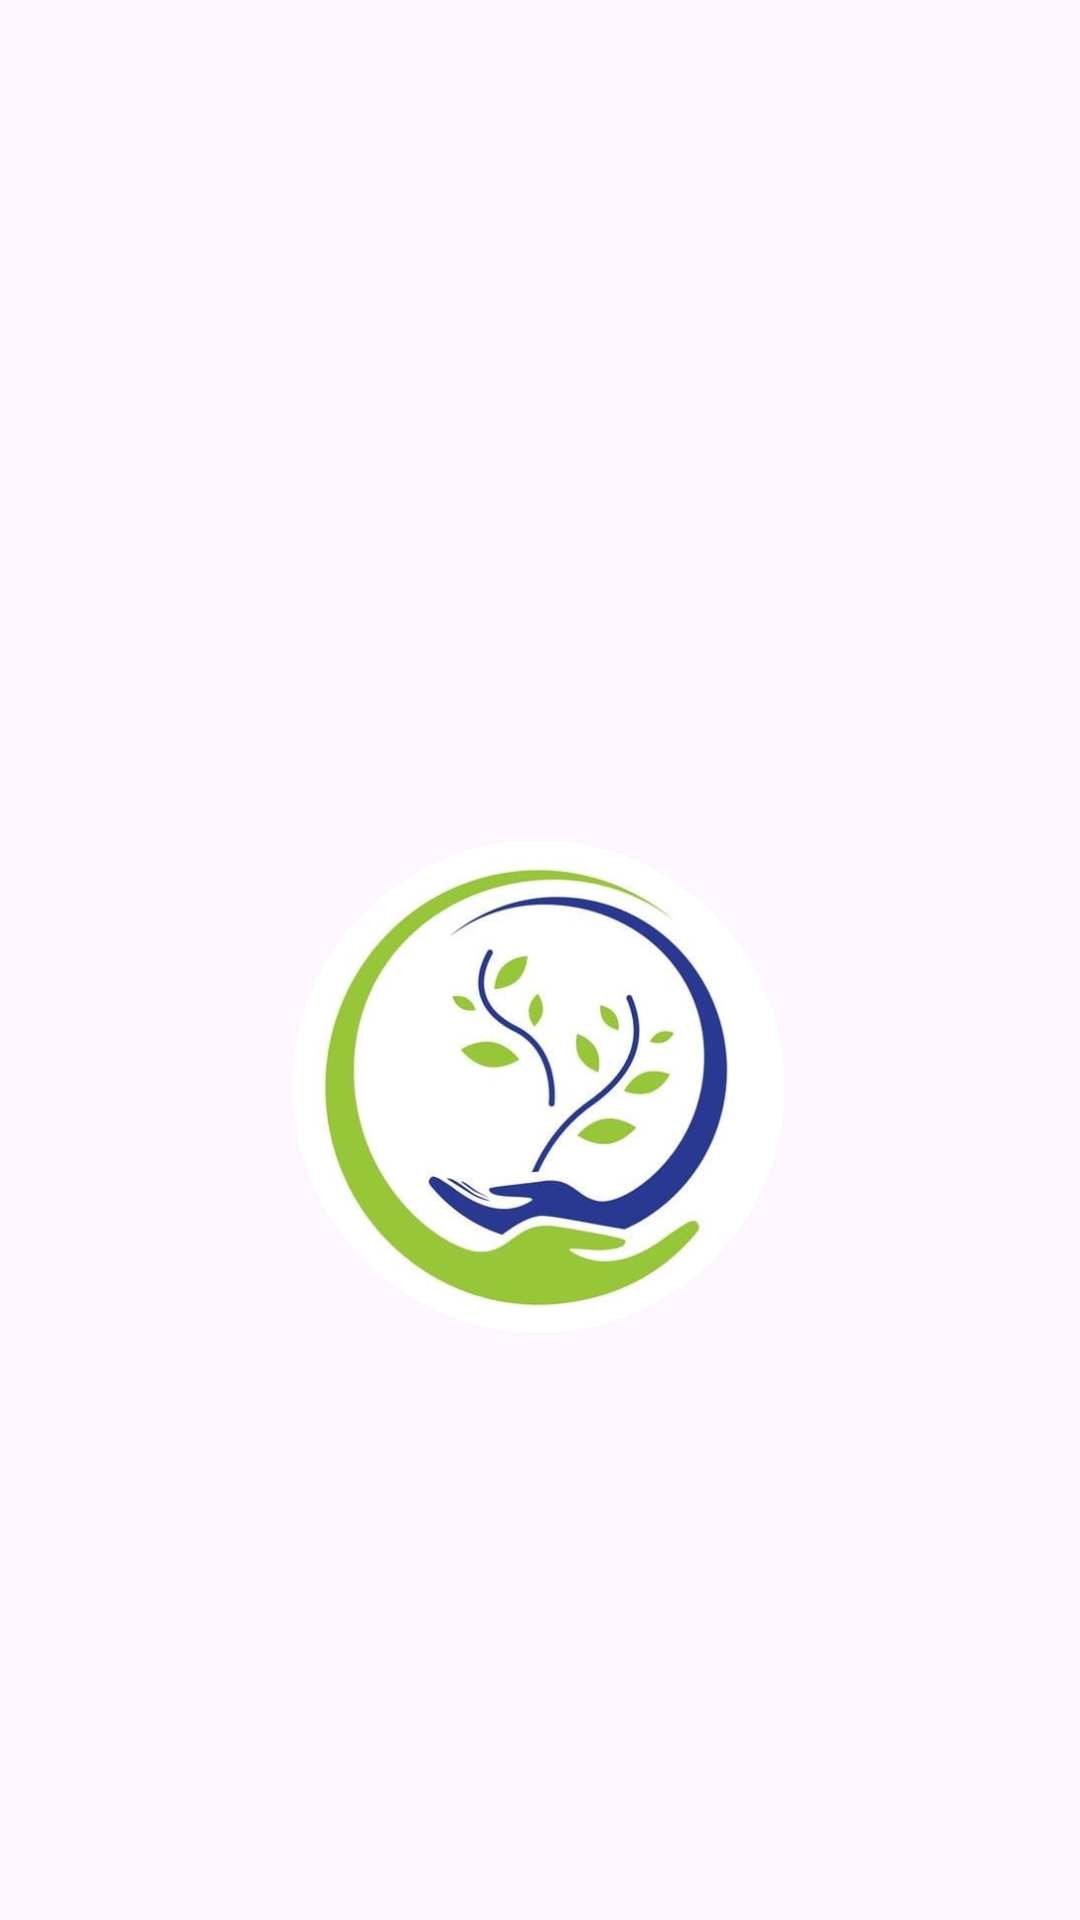

Write the Android layout XML for this screen, with the resource values it uses.
<!-- AndroidManifest.xml: application theme Theme.AgroStoreMini -->
<!-- res/layout/splash_screen.xml -->
<?xml version="1.0" encoding="utf-8"?>
<androidx.constraintlayout.widget.ConstraintLayout xmlns:android="http://schemas.android.com/apk/res/android"
    xmlns:app="http://schemas.android.com/apk/res-auto"
    xmlns:tools="http://schemas.android.com/tools"
    android:layout_width="match_parent"
    android:layout_height="match_parent"
    tools:context=".SplashScreen">

    <com.google.android.material.imageview.ShapeableImageView
        android:id="@+id/logoSIV"
        android:layout_width="164dp"
        android:layout_height="164dp"
        android:layout_marginTop="280dp"
        app:layout_constraintEnd_toEndOf="parent"
        app:layout_constraintHorizontal_bias="0.497"
        app:layout_constraintStart_toStartOf="parent"
        app:layout_constraintTop_toTopOf="parent"
        app:srcCompat="@drawable/agro1" />

</androidx.constraintlayout.widget.ConstraintLayout>
<!-- resources referenced by this layout -->
<resources>
  <!-- drawable agro1: png bitmap (drawable, 163840 bytes) -->
  <style name="Theme.AgroStoreMini" parent="Base.Theme.AgroStoreMini" />
  <style name="Base.Theme.AgroStoreMini" parent="Theme.Material3.DayNight.NoActionBar">
          
          
      </style>
</resources>
